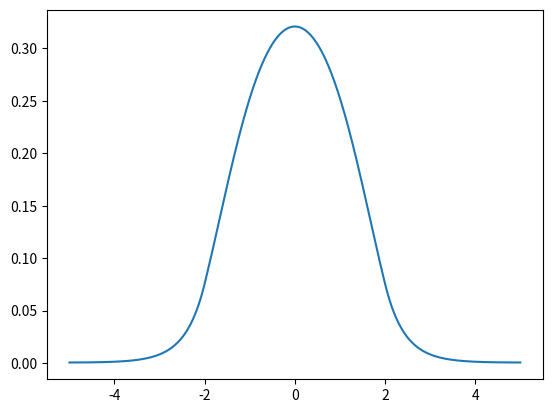

Generate this figure with matplotlib:
"""
General Numerical Solver for the 1D Time-Dependent Schrodinger Equation.
Authors:
[redacted]
[redacted]
For a theoretical description of the algorithm, please see
http://jakevdp.github.com/blog/2012/09/05/quantum-python/
License: BSD style
Please feel free to use and modify this, but keep the above information.
"""
import numpy as np
from scipy import fftpack
import matplotlib.pyplot as p


class Schrodinger(object):
    """
    Class which implements a numerical solution of the time-dependent
    Schrodinger equation for an arbitrary potential
    """
    def __init__(self, x, psi_x0, V_x, k0=None, hbar=1, m=1, t0=0.0):
        """
        Parameters
        ----------
        x : array_like, float
            Length-N array of evenly spaced spatial coordinates
        psi_x0 : array_like, complex
            Length-N array of the initial wave function at time t0
        V_x : array_like, float
            Length-N array giving the potential at each x
        k0 : float
            The minimum value of k.  Note that, because of the workings of the
            Fast Fourier Transform, the momentum wave-number will be defined
            in the range
              k0 < k < 2*pi / dx ,
            where dx = x[1]-x[0].  If you expect nonzero momentum outside this
            range, you must modify the inputs accordingly.  If not specified,
            k0 will be calculated such that the range is [-k0,k0]
        hbar : float
            Value of Planck's constant (default = 1)
        m : float
            Particle mass (default = 1)
        t0 : float
            Initial time (default = 0)
        """
        # Validation of array inputs
        self.x, psi_x0, self.V_x = map(np.asarray, (x, psi_x0, V_x))
        N = self.x.size
        assert self.x.shape == (N,)
        assert psi_x0.shape == (N,)
        assert self.V_x.shape == (N,)

        # Validate and set internal parameters
        assert hbar > 0
        assert m > 0
        self.hbar = hbar
        self.m = m
        self.t = t0
        self.dt_ = None
        self.N = len(x)
        self.dx = self.x[1] - self.x[0]
        self.dk = 2 * np.pi / (self.N * self.dx)

        # Set momentum scale
        if k0 == None:
            self.k0 = -0.5 * self.N * self.dk
        else:
            assert k0 < 0
            self.k0 = k0
        self.k = self.k0 + self.dk * np.arange(self.N)

        self.psi_x = psi_x0
        self.compute_k_from_x()

        # Variables which hold steps in evolution
        self.x_evolve_half = None
        self.x_evolve = None
        self.k_evolve = None

    def _set_psi_x(self, psi_x):
        assert psi_x.shape == self.x.shape
        self.psi_mod_x = (psi_x * np.exp(-1j * self.k[0] * self.x)
                          * self.dx / np.sqrt(2 * np.pi))
        self.psi_mod_x /= self.norm
        self.compute_k_from_x()

    def _get_psi_x(self):
        return (self.psi_mod_x * np.exp(1j * self.k[0] * self.x)
                * np.sqrt(2 * np.pi) / self.dx)

    def _set_psi_k(self, psi_k):
        assert psi_k.shape == self.x.shape
        self.psi_mod_k = psi_k * np.exp(1j * self.x[0] * self.dk
                                        * np.arange(self.N))
        self.compute_x_from_k()
        self.compute_k_from_x()

    def _get_psi_k(self):
        return self.psi_mod_k * np.exp(-1j * self.x[0] * self.dk
                                        * np.arange(self.N))

    def _get_dt(self):
        return self.dt_

    def _set_dt(self, dt):
        assert dt != 0
        if dt != self.dt_:
            self.dt_ = dt
            self.x_evolve_half = np.exp(-0.5 * 1j * (self.V_x+self.psi_x*np.conj(self.psi_x))
                                         / self.hbar * self.dt)
            self.x_evolve = self.x_evolve_half * self.x_evolve_half
            self.k_evolve = np.exp(-0.5 * 1j * self.hbar / self.m
                                    * (self.k * self.k) * self.dt)

    def _get_norm(self):
        return self.wf_norm(self.psi_mod_x)

    psi_x = property(_get_psi_x, _set_psi_x)
    psi_k = property(_get_psi_k, _set_psi_k)
    norm = property(_get_norm)
    dt = property(_get_dt, _set_dt)

    def compute_k_from_x(self):
        self.psi_mod_k = fftpack.fft(self.psi_mod_x)

    def compute_x_from_k(self):
        self.psi_mod_x = fftpack.ifft(self.psi_mod_k)
        self._set_dt(self.dt)

    def wf_norm(self, wave_fn):
        """
        Returns the norm of a wave function.
        Parameters
        ----------
        wave_fn : array
            Length-N array of the wavefunction in the position representation
        """
        assert wave_fn.shape == self.x.shape
        return np.sqrt((abs(wave_fn) ** 2).sum() * 2 * np.pi / self.dx)

    def solve(self, dt, Nsteps=1, eps=1e-3, max_iter=1000):
        """
        Propagate the Schrodinger equation forward in imaginary
        time to find the ground state.
        Parameters
        ----------
        dt : float
            The small time interval over which to integrate
        Nsteps : float, optional
            The number of intervals to compute (default = 1)
        eps : float
            The criterion for convergence applied to the norm (default = 1e-3)
        max_iter : float
            Maximum number of iterations (default = 1000)
        """
        eps = abs(eps)
        assert eps > 0
        t0 = self.t
        old_psi = self.psi_x
        d_psi = 2 * eps
        num_iter = 0
        while (d_psi > eps) and (num_iter <= max_iter):
            num_iter += 1
            self.time_step(-1j * dt, Nsteps)
            d_psi = self.wf_norm(self.psi_x - old_psi)
            old_psi = 1. * self.psi_x
        self.t = t0

    def time_step(self, dt, Nsteps=1):
        """
        Perform a series of time-steps via the time-dependent Schrodinger
        Equation.
        Parameters
        ----------
        dt : float
            The small time interval over which to integrate
        Nsteps : float, optional
            The number of intervals to compute.  The total change in time at
            the end of this method will be dt * Nsteps (default = 1)
        """
        assert Nsteps >= 0
        self.dt = dt
        if Nsteps > 0:
            self.psi_mod_x *= self.x_evolve_half
            for num_iter in range(Nsteps - 1):
                self.compute_k_from_x()
                self.psi_mod_k *= self.k_evolve
                self.compute_x_from_k()
                self.psi_mod_x *= self.x_evolve
            self.compute_k_from_x()
            self.psi_mod_k *= self.k_evolve
            self.compute_x_from_k()
            self.psi_mod_x *= self.x_evolve_half
            self.compute_k_from_x()
            self.psi_mod_x /= self.norm
            self.compute_k_from_x()
            self.t += dt * Nsteps

if __name__ == '__main__':

    x = np.linspace(-5,5,1000)
    psi = 2*np.sqrt(np.pi)**(-0.5)*np.exp(-0.5*(x/2)**2)
    #psi = np.sin(x)
    v=np.zeros(1000)
    v[np.abs(x)>2] = 1.0  #0.5*x**2
    s=Schrodinger(x, psi, v)
    s.solve(0.001,max_iter=1e7)
    p.plot(x, s.psi_x * np.conj(s.psi_x))
    # for i in range(10000):
    #     s.solve(0.01,max_iter=1)
    #     if i%1000 == 0:
    #         p.plot(x, s.psi_x * np.conj(s.psi_x))
    # p.plot(x,psi)
    # p.plot(x,v)
    p.savefig("wykres0.png")